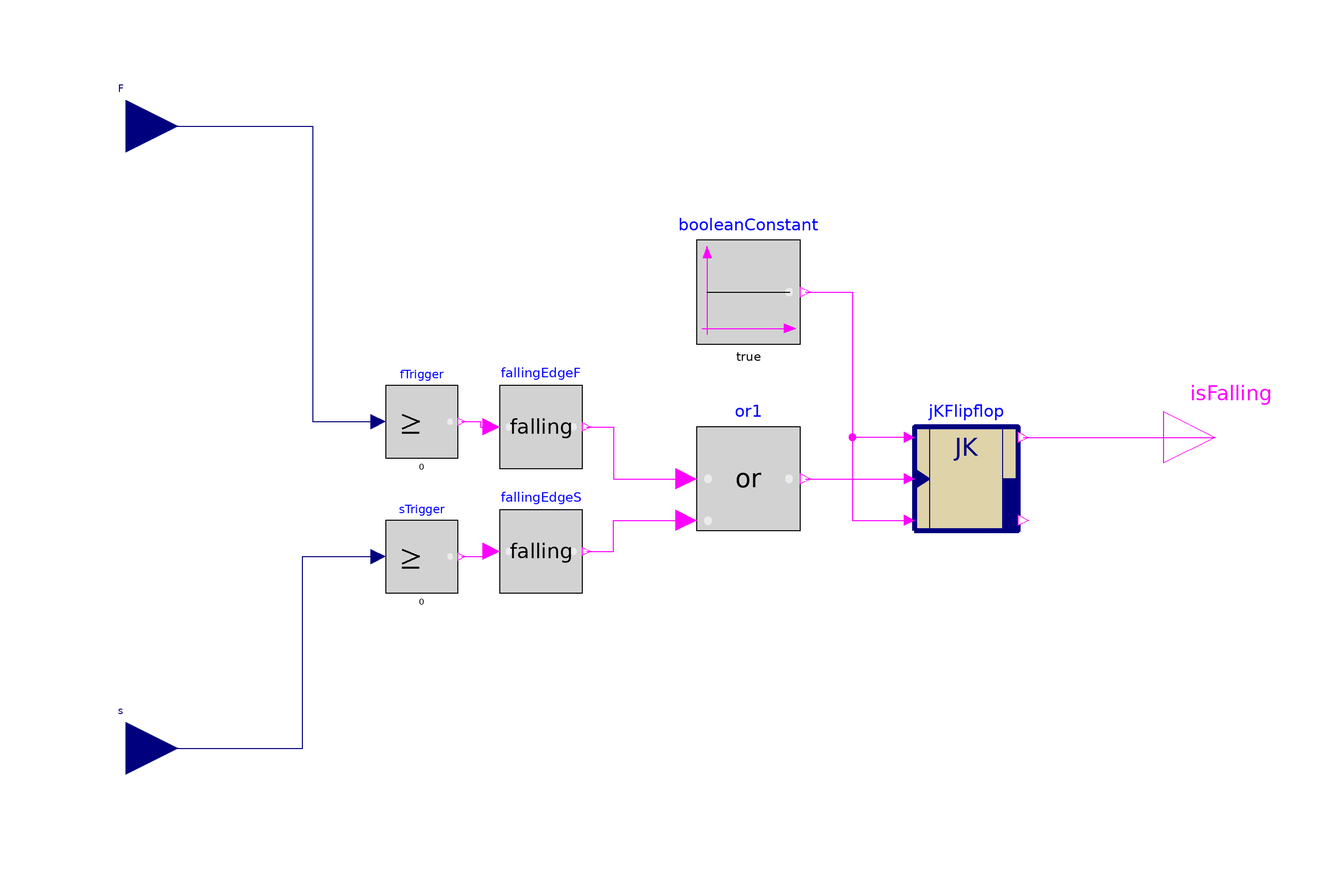

The Modelica model whose source follows is shown above as a component diagram (icons at their Placement, wires along their Line points).

model RPTrigger
    Modelica.Blocks.Logical.GreaterEqualThreshold fTrigger
      annotation (Placement(transformation(extent={{-54,-4},{-40,10}})));
    Modelica.Blocks.Logical.GreaterEqualThreshold sTrigger
      annotation (Placement(transformation(extent={{-54,-30},{-40,-16}})));
    Modelica.Blocks.Logical.FallingEdge fallingEdgeS
      annotation (Placement(transformation(extent={{-32,-30},{-16,-14}})));
    Modelica.Blocks.Logical.FallingEdge fallingEdgeF
      annotation (Placement(transformation(extent={{-32,-6},{-16,10}})));
    Modelica.Blocks.Interfaces.RealInput F annotation (Placement(transformation(
            rotation=0, extent={{-114,50},{-94,70}}), iconTransformation(extent=
             {{-110,-70},{-90,-50}})));
    Modelica.Blocks.Interfaces.RealInput s annotation (Placement(transformation(
            rotation=0, extent={{-114,-70},{-94,-50}}), iconTransformation(
            extent={{-110,50},{-90,70}})));
    Modelica.Blocks.Interfaces.BooleanOutput isFalling annotation (Placement(
          transformation(rotation=0, extent={{96,-10},{116,10}}),
          iconTransformation(extent={{90,-10},{110,10}})));
    Modelica.Blocks.Logical.Or or1
      annotation (Placement(transformation(extent={{6,-18},{26,2}})));
    Modelica.Blocks.Sources.BooleanConstant booleanConstant
      annotation (Placement(transformation(extent={{6,18},{26,38}})));
    JKFlipflop jKFlipflop
      annotation (Placement(transformation(extent={{48,-18},{68,2}})));
  equation
    connect(sTrigger.y, fallingEdgeS.u) annotation (Line(points={{-39.3,-23},{
            -34.65,-23},{-34.65,-22},{-33.6,-22}}, color={255,0,255}));
    connect(fTrigger.y, fallingEdgeF.u) annotation (Line(points={{-39.3,3},{
            -35.65,3},{-35.65,2},{-33.6,2}}, color={255,0,255}));
    connect(s, sTrigger.u) annotation (Line(points={{-104,-60},{-70,-60},{-70,
            -23},{-55.4,-23}}, color={0,0,127}));
    connect(F, fTrigger.u) annotation (Line(points={{-104,60},{-68,60},{-68,3},
            {-55.4,3}}, color={0,0,127}));
    connect(fallingEdgeF.y, or1.u1) annotation (Line(points={{-15.2,2},{-10,2},
            {-10,-8},{4,-8}}, color={255,0,255}));
    connect(fallingEdgeS.y, or1.u2) annotation (Line(points={{-15.2,-22},{-10,
            -22},{-10,-16},{4,-16}}, color={255,0,255}));
    connect(or1.y, jKFlipflop.CLK)
      annotation (Line(points={{27,-8},{47,-8}}, color={255,0,255}));
    connect(jKFlipflop.Q, isFalling)
      annotation (Line(points={{69,0},{106,0}}, color={255,0,255}));
    connect(booleanConstant.y, jKFlipflop.K) annotation (Line(points={{27,28},{
            36,28},{36,-16},{47,-16}}, color={255,0,255}));
    connect(jKFlipflop.J, jKFlipflop.K) annotation (Line(points={{47,0},{36,0},
            {36,-16},{47,-16}}, color={255,0,255}));
    annotation (Icon(graphics={
          Rectangle(extent={{-100,100},{100,-100}}, lineColor={0,0,0}),
                                       Text(
            extent={{-88,62},{90,-44}},
            lineColor={28,108,200},
            textString="RP
Trigger"),Text(
            extent={{-82,-42},{-68,-76}},
            lineColor={0,0,0},
            lineThickness=1,
            textString="F"),
          Text(
            extent={{-80,82},{-66,48}},
            lineColor={0,0,0},
            lineThickness=1,
            textString="s")}));
  end RPTrigger;